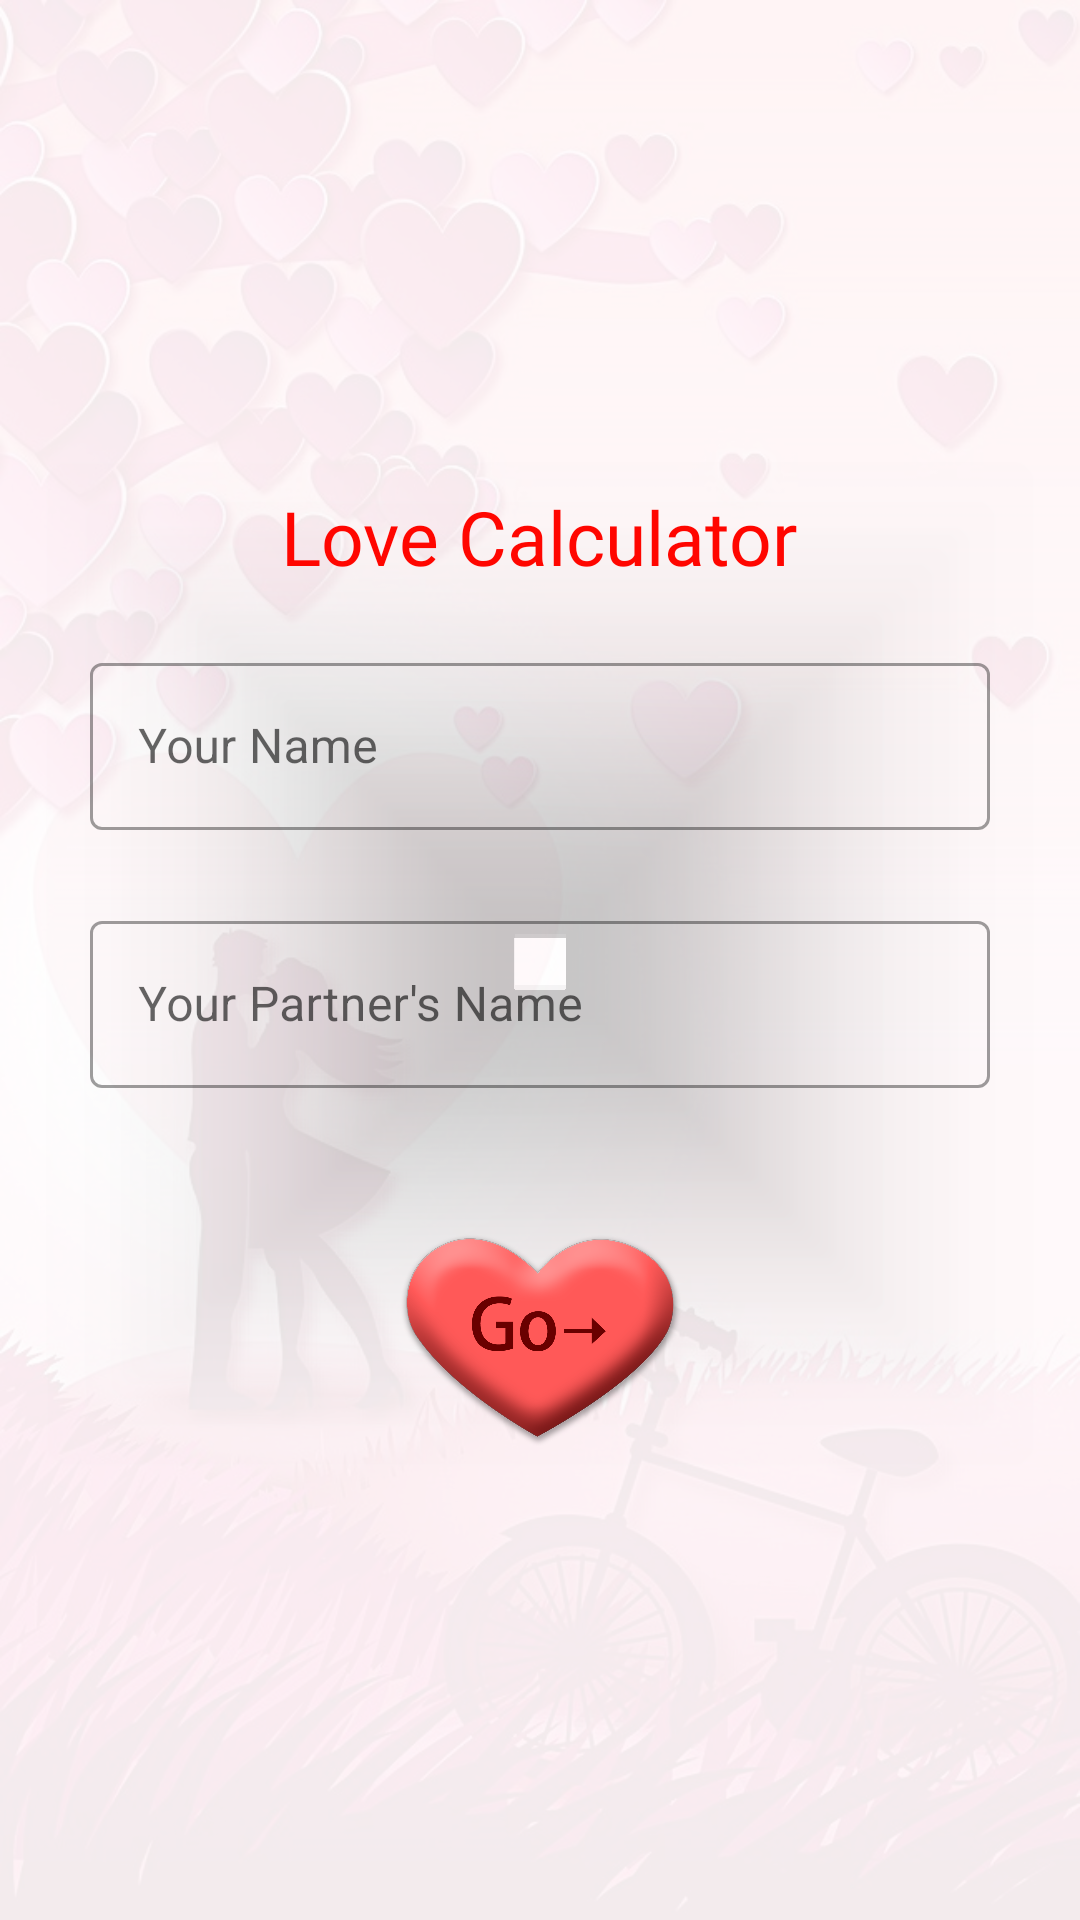

Produce the Android XML layout that renders to this screen, including the resource entries it uses.
<!-- AndroidManifest.xml: application theme Theme.LoveCalculator -->
<!-- res/layout/fragment_love_test.xml -->
<?xml version="1.0" encoding="utf-8"?>
<FrameLayout xmlns:android="http://schemas.android.com/apk/res/android"
    xmlns:tools="http://schemas.android.com/tools"
    android:layout_width="match_parent"
    android:layout_height="match_parent"
    xmlns:app="http://schemas.android.com/apk/res-auto"
    tools:context="com.sbdev.lovecalculator.Love_Test">

    <ImageView
        android:layout_width="match_parent"
        android:layout_height="match_parent"
        android:alpha="0.075"
        android:background="@drawable/background"/>


    <ImageView
        android:layout_width="100dp"
        android:layout_height="100dp"
        android:src="@drawable/couple_kiss"
        android:layout_gravity="center_horizontal"
        android:layout_marginTop="15dp"/>


    <androidx.cardview.widget.CardView
        android:layout_width="wrap_content"
        android:layout_height="wrap_content"
        android:layout_margin="10dp"
        app:cardCornerRadius="4dp"
        android:layout_gravity="center_vertical"
        app:cardBackgroundColor="@android:color/transparent"
        android:id="@+id/loveTestCardView">

        <RelativeLayout
            android:layout_width="wrap_content"
            android:layout_height="wrap_content">

            <TextView
                android:layout_width="wrap_content"
                android:layout_height="wrap_content"
                android:text="Love Calculator"
                android:textSize="25dp"
                android:layout_centerHorizontal="true"
                android:layout_marginTop="15dp"
                android:id="@+id/loveTestText1"
                android:textColor="@color/red"
                android:fontFamily="@font/aladin"/>


            <com.google.android.material.textfield.TextInputLayout
                android:layout_width="match_parent"
                android:layout_height="wrap_content"
                android:id="@+id/loveTestLayout1"
                app:endIconMode="clear_text"
                style="@style/Widget.MaterialComponents.TextInputLayout.OutlinedBox"
                android:layout_below="@id/loveTestText1"
                android:layout_marginTop="20dp"
                android:layout_marginLeft="20dp"
                android:layout_marginRight="20dp">

                <com.google.android.material.textfield.TextInputEditText
                    android:layout_width="match_parent"
                    android:layout_height="wrap_content"
                    android:hint="Your Name"
                    android:singleLine="true"
                    android:drawableStart="@drawable/ic_baseline_favorite_24"
                    android:drawableTint="@color/red"
                    android:drawablePadding="10dp"
                    android:id="@+id/loveTestEditText1"/>


            </com.google.android.material.textfield.TextInputLayout>


            <com.google.android.material.textfield.TextInputLayout
                android:layout_width="match_parent"
                android:layout_height="wrap_content"
                android:id="@+id/loveTestLayout2"
                app:endIconMode="clear_text"
                style="@style/Widget.MaterialComponents.TextInputLayout.OutlinedBox"
                android:layout_below="@id/loveTestLayout1"
                android:layout_marginTop="25dp"
                android:layout_marginLeft="20dp"
                android:layout_marginRight="20dp">

                <com.google.android.material.textfield.TextInputEditText
                    android:layout_width="match_parent"
                    android:layout_height="wrap_content"
                    android:hint="Your Partner's Name"
                    android:singleLine="true"
                    android:drawableStart="@drawable/ic_baseline_favorite_24"
                    android:drawableTint="@color/red"
                    android:drawablePadding="10dp"
                    android:id="@+id/loveTestEditText2"/>


            </com.google.android.material.textfield.TextInputLayout>

            <ImageView
                android:layout_width="100dp"
                android:layout_height="100dp"
                android:layout_below="@id/loveTestLayout2"
                android:layout_centerHorizontal="true"
                android:layout_marginTop="30dp"
                android:id="@+id/loveTestImageView"
                android:src="@drawable/go_love"/>

        </RelativeLayout>

    </androidx.cardview.widget.CardView>


</FrameLayout>
<!-- resources referenced by this layout -->
<resources>
  <color name="red">#FF0600</color>
  <!-- drawable background: jpg bitmap (drawable-v24, 102789 bytes) -->
  <!-- drawable go_love: png bitmap (drawable-v24, 488506 bytes) -->
  <style name="Theme.LoveCalculator" parent="Theme.MaterialComponents.Light.NoActionBar">
          
          <item name="colorPrimary">@color/purple_500</item>
          <item name="colorPrimaryVariant">@color/purple_700</item>
          <item name="colorOnPrimary">@color/black</item>
          
          <item name="colorSecondary">@color/teal_200</item>
          <item name="colorSecondaryVariant">@color/teal_700</item>
          <item name="colorOnSecondary">@color/black</item>
          
          <item name="android:statusBarColor" tools:targetApi="l">@color/violet</item>
          
      </style>
  <color name="purple_500">#FF6200EE</color>
  <color name="purple_700">#FF3700B3</color>
  <color name="black">#FF000000</color>
  <color name="teal_200">#FF03DAC5</color>
  <color name="teal_700">#FF018786</color>
  <color name="violet">#5E35B1</color>
</resources>
